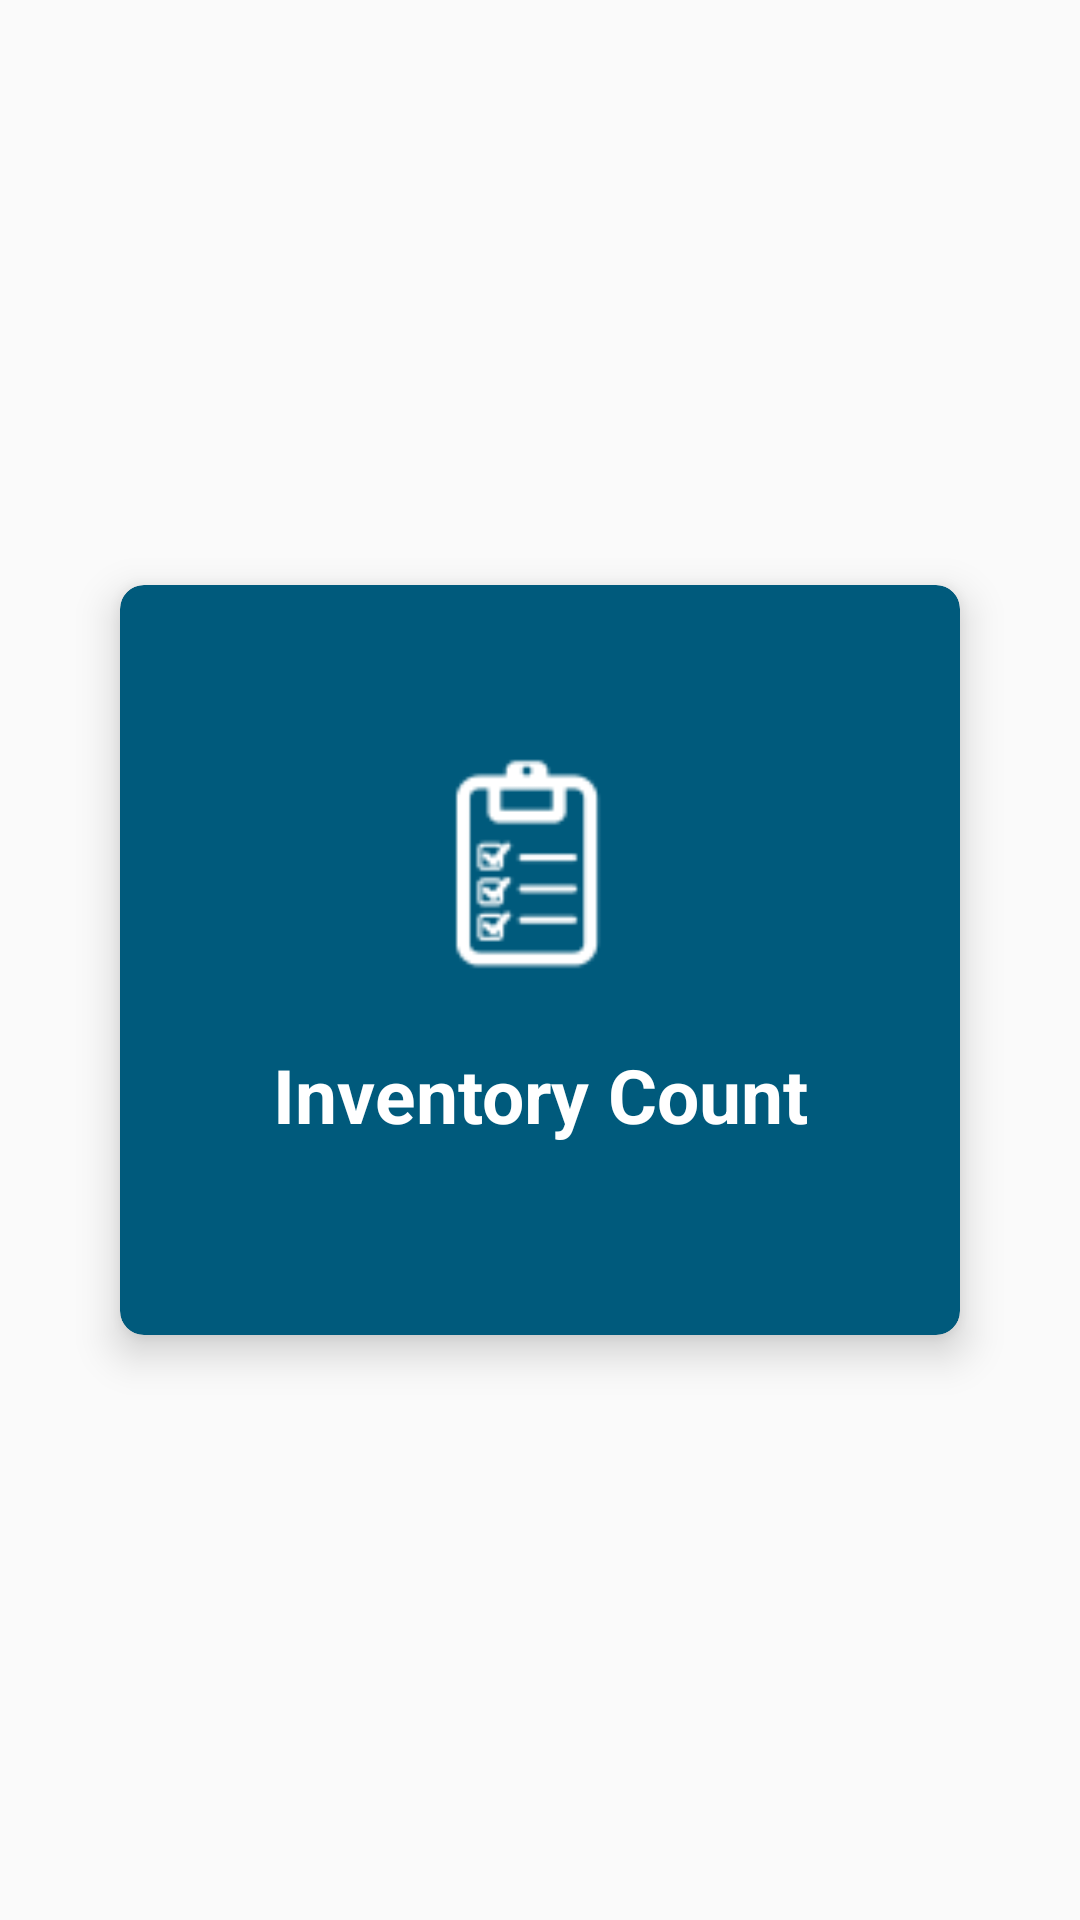

Reconstruct the res/layout file that produces this screen, plus the resources it refers to.
<!-- AndroidManifest.xml: application theme AppTheme -->
<!-- res/layout/activity_main.xml -->
<?xml version="1.0" encoding="utf-8"?>
<LinearLayout xmlns:android="http://schemas.android.com/apk/res/android"
    android:layout_width="match_parent"
    android:layout_height="match_parent"
    android:orientation="vertical">




    <GridLayout
        android:layout_height="match_parent"
        android:layout_weight="10"
        android:rowCount="2"
        android:layout_width="match_parent">

        <android.support.v7.widget.CardView
            android:id="@+id/package_inventoryCount"
            style="@style/MyCardViewStyle_v2"
            android:onClick="inventoryCount">

            <LinearLayout
                android:layout_width="match_parent"
                android:layout_height="wrap_content"
                android:layout_gravity="center_horizontal|center_vertical"
                android:paddingBottom="10dp"
                android:orientation="vertical">

                <ImageView
                    android:layout_width="match_parent"
                    android:layout_height="80dp"
                    android:background="@android:color/transparent"
                    android:src="@drawable/ic_inventory_count_icon" />


                <TextView
                    android:id="@+id/text1"
                    android:layout_width="match_parent"
                    android:layout_height="wrap_content"
                    android:layout_marginTop="20dp"
                    android:fontFamily="sans-serif"
                    android:gravity="center"
                    android:text="Inventory Count"
                    android:textColor="#fff"
                    android:textSize="25sp"
                    android:textStyle="bold" />

            </LinearLayout>


        </android.support.v7.widget.CardView>


    </GridLayout>
</LinearLayout>
<!-- resources referenced by this layout -->
<resources>
  <!-- drawable ic_inventory_count_icon: png bitmap (drawable-hdpi, 551 bytes) -->
  <style name="MyCardViewStyle_v2" parent="Theme.AppCompat.Light">
          <item name="cardCornerRadius">8dp</item>
          <item name="cardElevation">8dp</item>
          <item name="cardBackgroundColor">@color/colorPrimary</item>
          <item name="android:layout_gravity">center</item>
          <item name="android:layout_rowWeight">1</item>
          <item name="android:layout_width">280dp</item>
          <item name="android:layout_height">250dp</item>
          <item name="android:layout_margin">15dp</item>
      </style>
  <style name="AppTheme" parent="Theme.AppCompat.Light.NoActionBar">
          
          <item name="colorPrimary">@color/colorPrimary</item>
          <item name="colorPrimaryDark">@color/colorPrimaryDark</item>
          <item name="colorAccent">@color/colorAccent</item>
  
          
          <item name="windowActionBar">false</item>
          <item name="windowNoTitle">true</item>
          <item name="colorControlNormal">#ffffff</item>
  
      </style>
  <color name="colorPrimary">#005a7c</color>
  <color name="colorPrimaryDark">#004b68</color>
  <color name="colorAccent">#e30520</color>
</resources>
